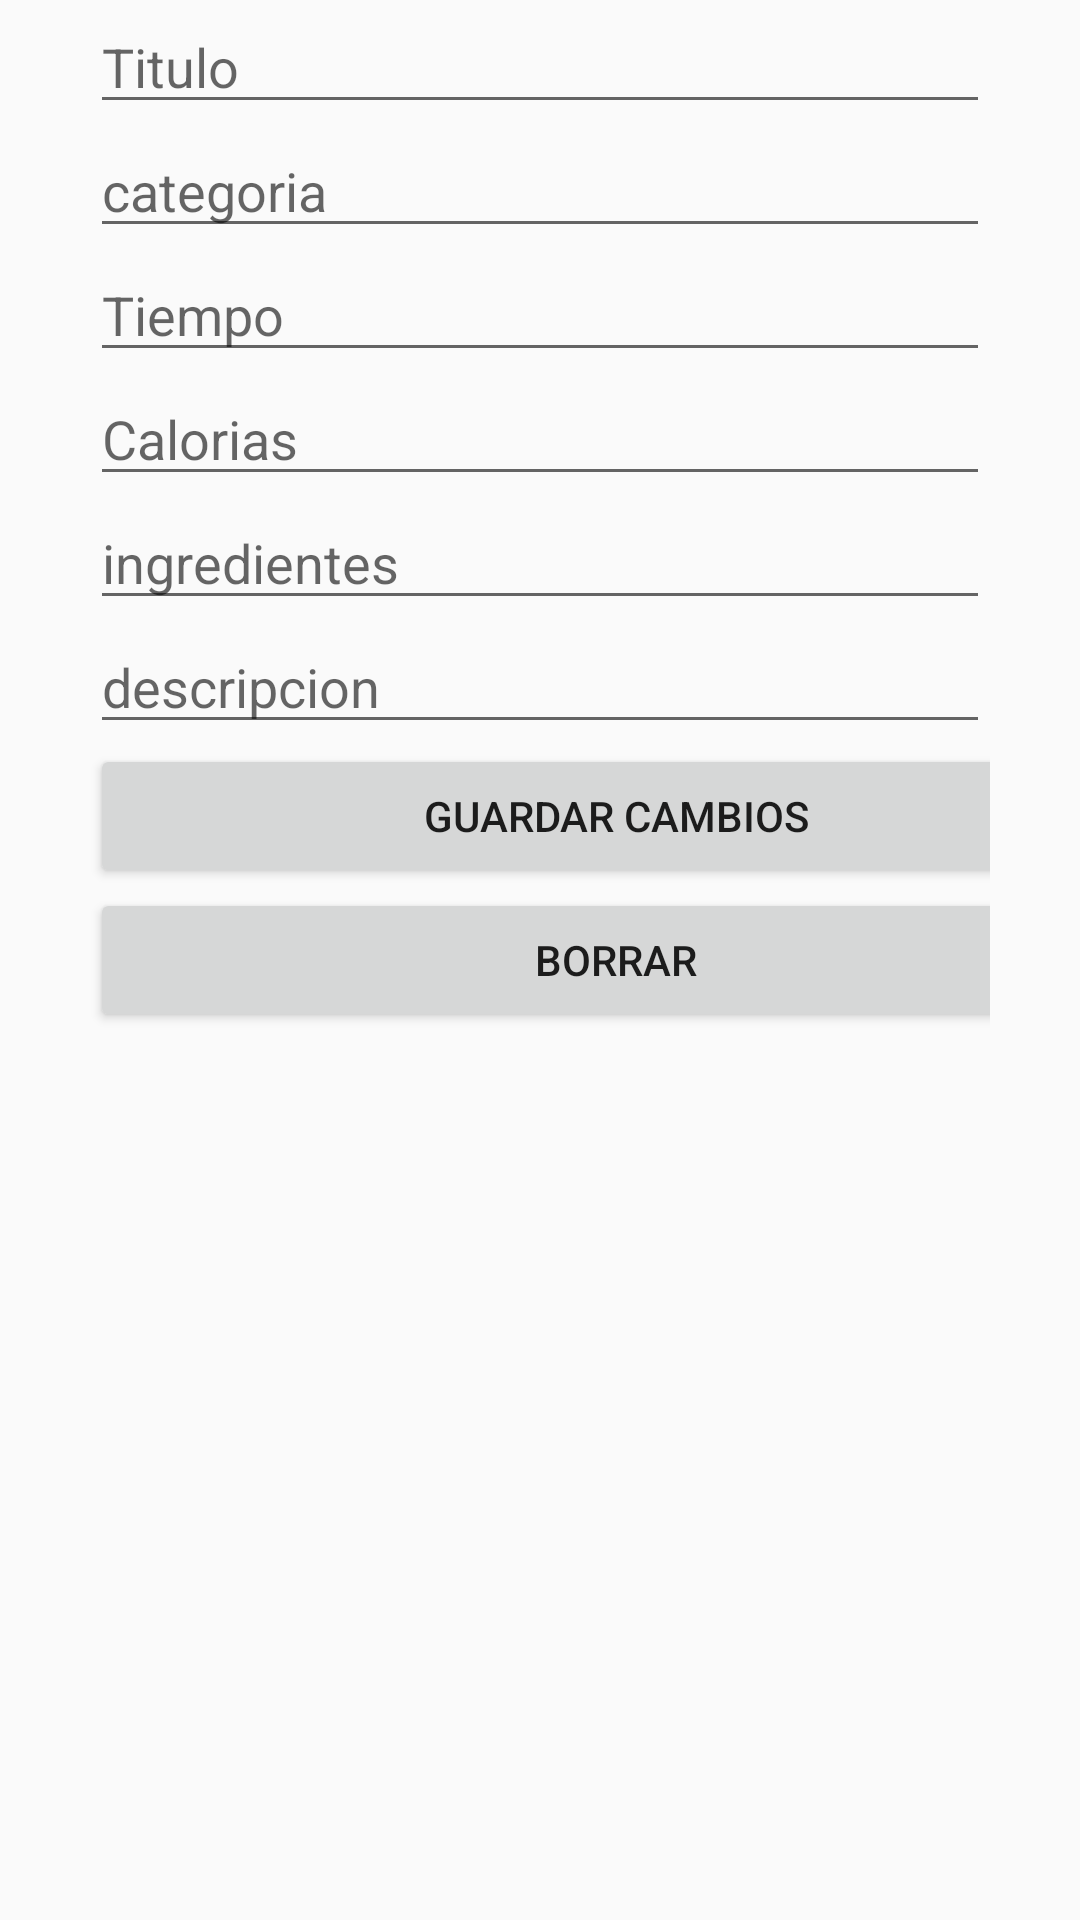

This screen was rendered from an Android layout file. Write that file and the resources it references.
<!-- AndroidManifest.xml: application theme AppTheme -->
<!-- res/layout/activity_edit_register.xml -->
<?xml version="1.0" encoding="utf-8"?>
<LinearLayout xmlns:android="http://schemas.android.com/apk/res/android"
    xmlns:tools="http://schemas.android.com/tools"
    android:layout_width="fill_parent"
    android:layout_height="fill_parent"

    android:orientation="vertical"
    android:paddingStart="30dp"
    android:paddingTop="0dp"
    android:paddingEnd="30dp"
    tools:context=".EditRegister">



    <EditText
        android:id="@+id/titulo"
        android:layout_width="match_parent"
        android:layout_height="wrap_content"
        android:hint="Titulo" />


    <EditText
        android:id="@+id/categoria"
        android:layout_width="match_parent"
        android:layout_height="wrap_content"
        android:hint="categoria"/>

    <EditText
        android:id="@+id/tiempo"
        android:layout_width="match_parent"
        android:layout_height="wrap_content"
        android:hint="Tiempo" />


    <EditText
        android:id="@+id/calorias"
        android:layout_width="match_parent"
        android:layout_height="wrap_content"
        android:hint="Calorias" />





    <EditText
        android:id="@+id/ingredientes"
        android:layout_width="match_parent"
        android:layout_height="wrap_content"
        android:hint="ingredientes" />


    <EditText
        android:id="@+id/descripcion"
        android:layout_width="match_parent"
        android:layout_height="wrap_content"
        android:hint="descripcion" />



    <Button
        android:id="@+id/buttonGuardarCambios"
        android:layout_width="351dp"
        android:layout_height="wrap_content"
        android:text="Guardar cambios" />

    <Button
        android:id="@+id/buttonBorrar"
        android:layout_width="351dp"
        android:layout_height="wrap_content"
        android:text="Borrar"
        android:onClick="clickBotonBorrar"/>





</LinearLayout>
<!-- resources referenced by this layout -->
<resources>
  <style name="AppTheme" parent="Theme.AppCompat.Light.DarkActionBar">
          
          <item name="colorPrimary">@color/colorPrimary</item>
          <item name="colorPrimaryDark">@color/colorPrimaryDark</item>
          <item name="colorAccent">@color/colorAccent</item>
      </style>
  <color name="colorPrimary">#e0b268</color>
  <color name="colorPrimaryDark">#e0b268</color>
  <color name="colorAccent">#7c8527</color>
</resources>
